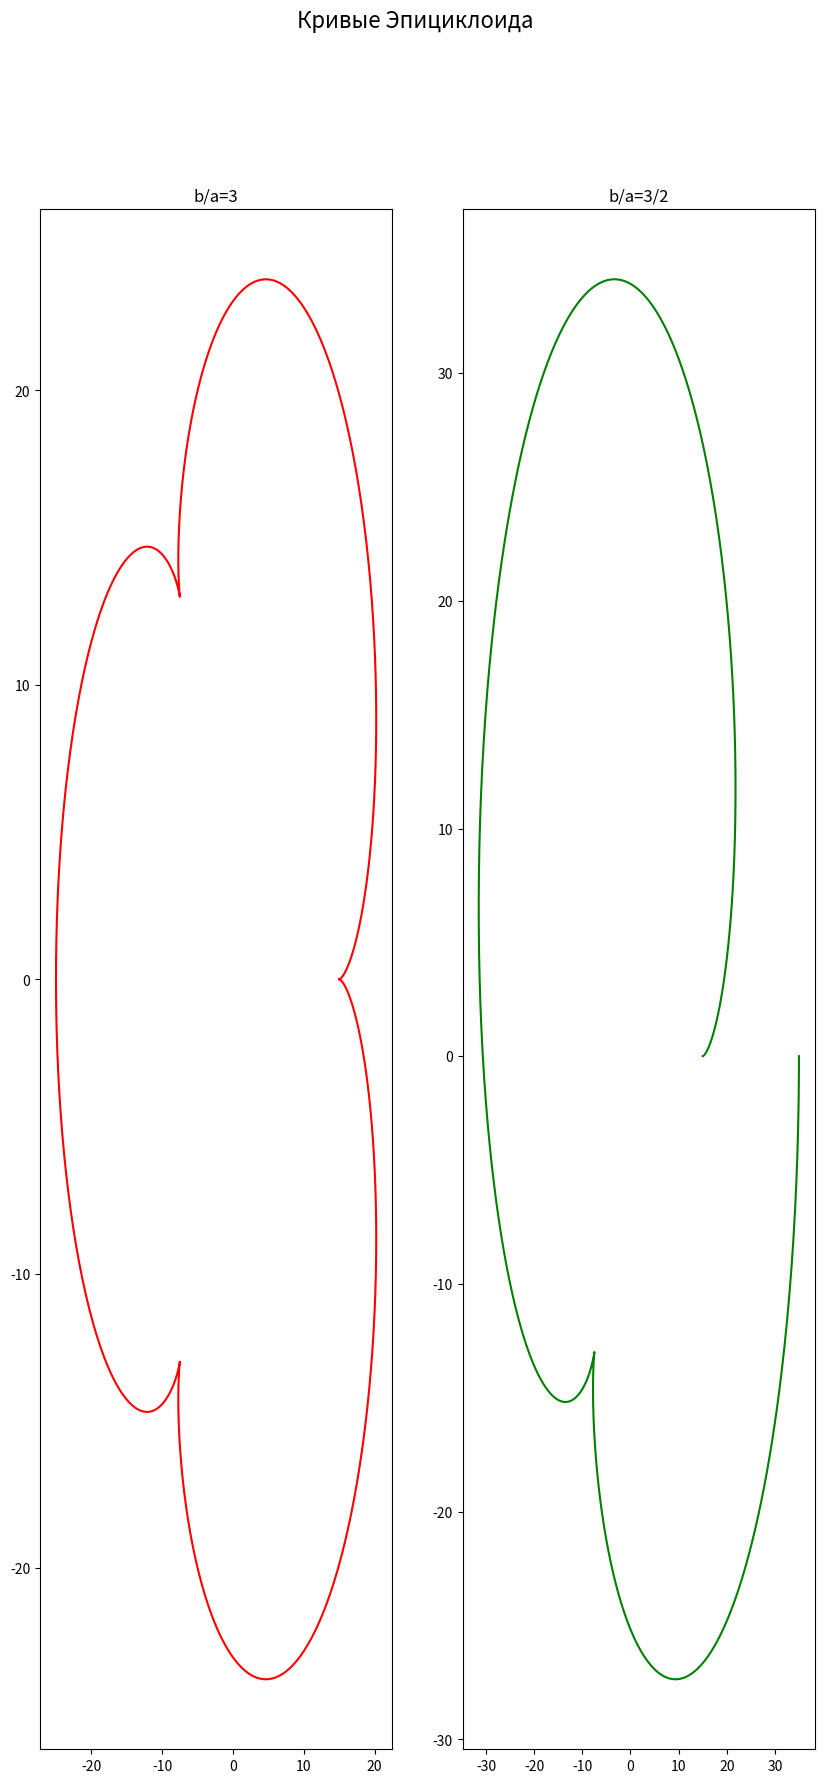

The matplotlib source for this figure:
import matplotlib.pyplot as plt
import numpy as np


t = np.linspace(0,2*np.pi,1000)


def x(t, c):
    a = [5, 10]
    b = [15, 15]
    return (a[c] + b[c])*np.cos(t) - a[c]*np.cos((a[c] + b[c])*t/a[c]) 

def y(t, c):
    a = [5, 10]
    b = [15, 15]
    return (a[c] + b[c])*np.sin(t) - a[c]*np.sin((a[c] + b[c])*t/a[c])

fig, axs = plt.subplots(1, 2, figsize=(10,20))
axs[0].plot(x(t, 0), y(t, 0), color="r")
axs[0].set_title('b/a=3')

axs[1].plot(x(t, 1), y(t, 1), color="g")
axs[1].set_title('b/a=3/2')

fig.suptitle('Кривые Эпициклоида', fontsize=16)
plt.show()
